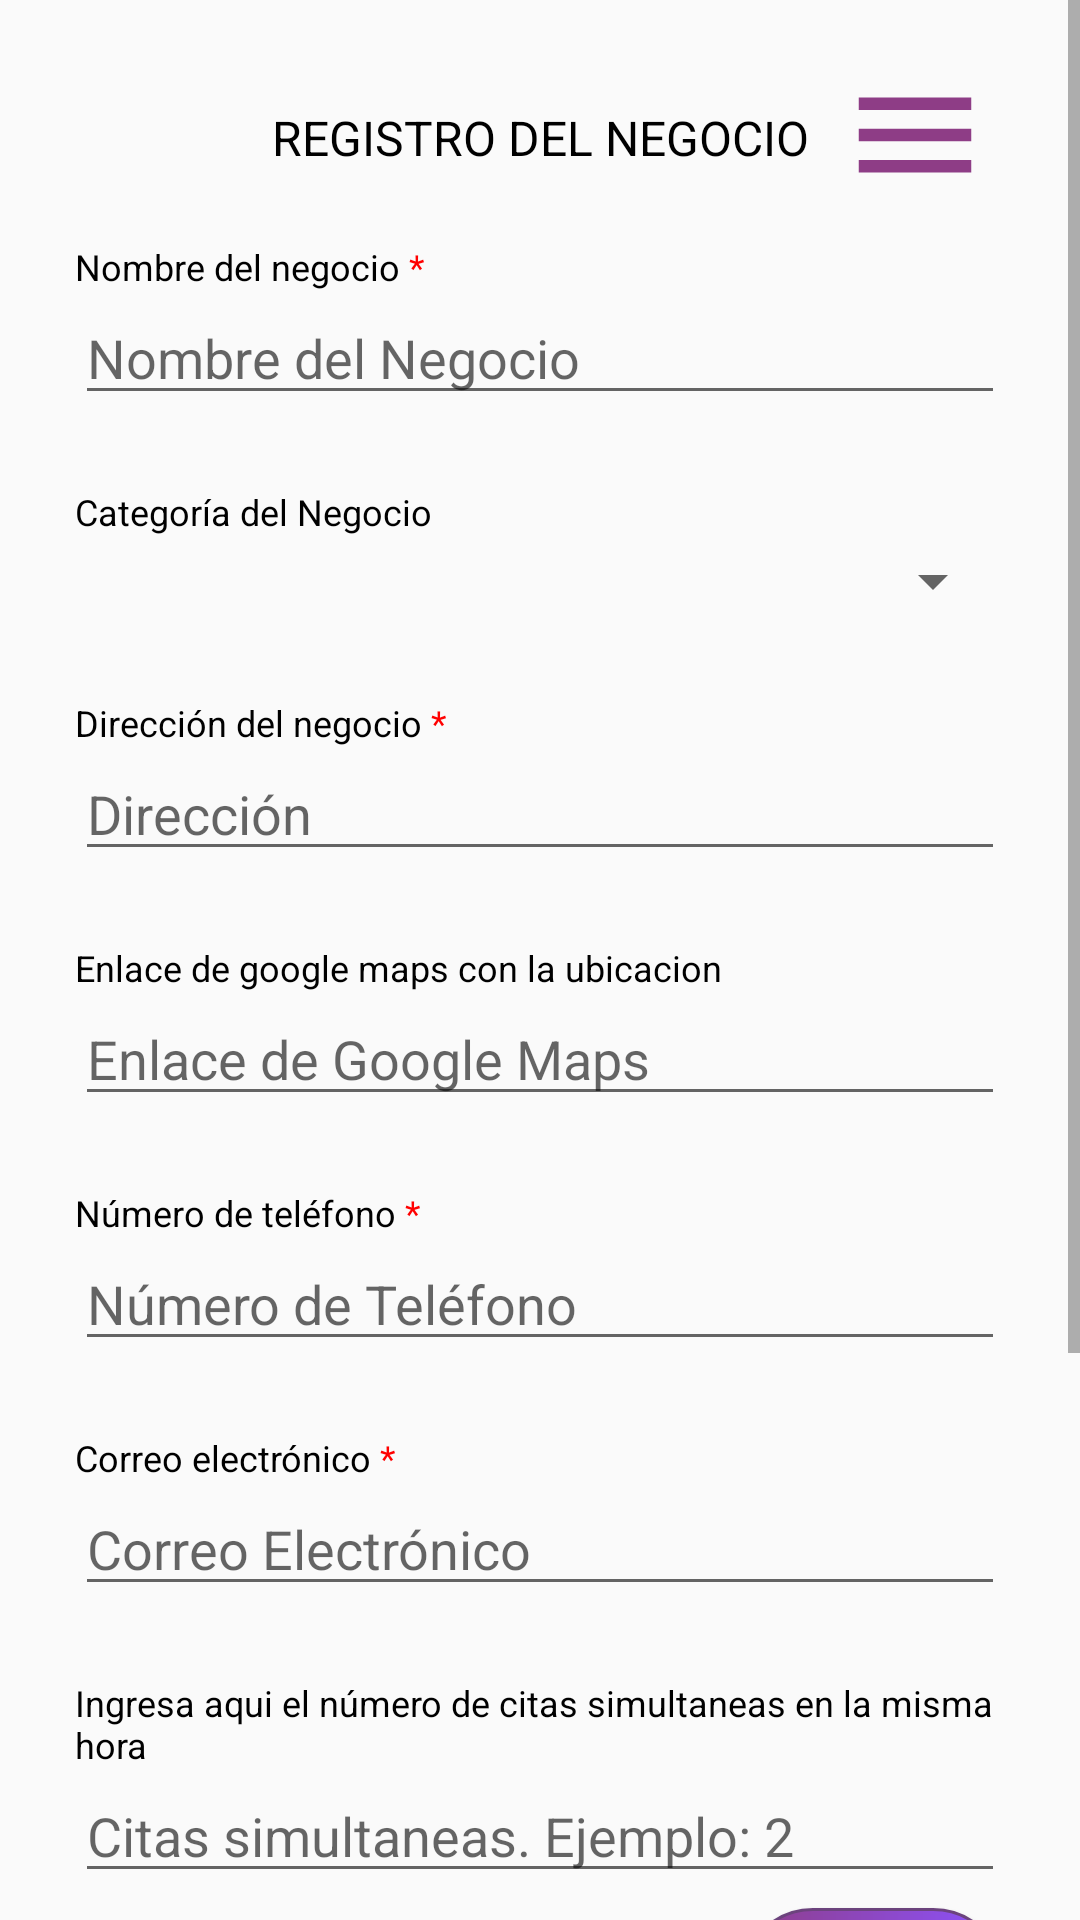

The Android layout XML behind this screen, and the referenced resources:
<!-- AndroidManifest.xml: application theme Theme.AppCompat.Light.NoActionBar -->
<!-- res/layout/activity_registro_negocio.xml -->
<?xml version="1.0" encoding="utf-8"?>
<ScrollView xmlns:android="http://schemas.android.com/apk/res/android"
    xmlns:tools="http://schemas.android.com/tools"
    android:layout_width="match_parent"
    android:layout_height="match_parent"
    xmlns:app="http://schemas.android.com/apk/res-auto">

    <androidx.constraintlayout.widget.ConstraintLayout
        android:layout_width="match_parent"
        android:layout_height="match_parent"
        android:padding="25dp">

    <TextView
        android:id="@+id/tituloRegistroNegocio"
        android:layout_width="wrap_content"
        android:layout_height="wrap_content"
        android:text="REGISTRO DEL NEGOCIO"
        android:textColor="#000000"
        android:textSize="16sp"
        android:layout_marginTop="10sp"
        app:layout_constraintEnd_toEndOf="parent"
        app:layout_constraintStart_toStartOf="parent"
        app:layout_constraintTop_toTopOf="parent"/>

        <TextView
            android:id="@+id/txt1"
            android:layout_width="wrap_content"
            android:layout_height="wrap_content"
            android:layout_marginTop="24dp"
            android:textColor="#000000"
            android:textSize="12sp"
            app:layout_constraintStart_toStartOf="parent"
            app:layout_constraintTop_toBottomOf="@+id/tituloRegistroNegocio"
            android:text="@string/nombre_negocio"/>

        <EditText
        android:id="@+id/businessName"
        android:layout_width="0dp"
        android:layout_height="wrap_content"
        android:hint="Nombre del Negocio"
        app:layout_constraintEnd_toEndOf="parent"
        app:layout_constraintStart_toStartOf="parent"
        app:layout_constraintTop_toBottomOf="@+id/txt1" />

    
        <TextView
            android:id="@+id/txt2"
            android:layout_width="wrap_content"
            android:layout_height="wrap_content"
            android:layout_marginTop="24dp"
            android:text="Categoría del Negocio"
            android:textColor="#000000"
            android:textSize="12sp"
            app:layout_constraintStart_toStartOf="parent"
            app:layout_constraintTop_toBottomOf="@+id/businessName" />
        <Spinner
            android:id="@+id/businessCategory"
            android:layout_width="match_parent"
            android:layout_height="30sp"
            app:layout_constraintStart_toStartOf="parent"
            app:layout_constraintEnd_toEndOf="parent"
            app:layout_constraintTop_toBottomOf="@id/txt2"/>

    

        <TextView
            android:id="@+id/txt3"
            android:layout_width="wrap_content"
            android:layout_height="wrap_content"
            android:layout_marginTop="24dp"
            android:textColor="#000000"
            android:textSize="12sp"
            app:layout_constraintStart_toStartOf="parent"
            app:layout_constraintTop_toBottomOf="@+id/businessCategory"
            android:text="@string/direccion_negocio" />

        <EditText
        android:id="@+id/businessAddress"
        android:layout_width="0dp"
        android:layout_height="wrap_content"
        android:hint="Dirección"
        app:layout_constraintStart_toStartOf="parent"
        app:layout_constraintEnd_toEndOf="parent"
        app:layout_constraintTop_toBottomOf="@id/txt3" />

        <TextView
            android:id="@+id/txt4"
            android:layout_width="wrap_content"
            android:layout_height="wrap_content"
            android:layout_marginTop="24dp"
            android:text="Enlace de google maps con la ubicacion"
            android:textColor="#000000"
            android:textSize="12sp"
            app:layout_constraintStart_toStartOf="parent"
            app:layout_constraintTop_toBottomOf="@+id/businessAddress" />
    <EditText
        android:id="@+id/businessMapsLink"
        android:layout_width="match_parent"
        android:layout_height="wrap_content"
        android:hint="Enlace de Google Maps"
        app:layout_constraintTop_toBottomOf="@id/txt4"
        android:inputType="textUri" />

    

        <TextView
            android:id="@+id/txt5"
            android:layout_width="wrap_content"
            android:layout_height="wrap_content"
            android:layout_marginTop="24dp"
            android:textColor="#000000"
            android:textSize="12sp"
            app:layout_constraintStart_toStartOf="parent"
            app:layout_constraintTop_toBottomOf="@+id/businessMapsLink"
            android:text="@string/numero_telefono" />

        <EditText
        android:id="@+id/businessPhone"
        android:layout_width="0dp"
        android:layout_height="wrap_content"
        android:hint="Número de Teléfono"
        android:inputType="phone"
        app:layout_constraintStart_toStartOf="parent"
        app:layout_constraintEnd_toEndOf="parent"
        app:layout_constraintTop_toBottomOf="@id/txt5"/>

    
        <TextView
            android:id="@+id/txt6"
            android:layout_width="wrap_content"
            android:layout_height="wrap_content"
            android:layout_marginTop="24dp"
            android:textColor="#000000"
            android:textSize="12sp"
            app:layout_constraintStart_toStartOf="parent"
            app:layout_constraintTop_toBottomOf="@+id/businessPhone"
            android:text="@string/correo_electronico" />

        <EditText
        android:id="@+id/businessEmail"
        android:layout_width="0dp"
        android:layout_height="wrap_content"
        android:hint="Correo Electrónico"
        android:inputType="textEmailAddress"
        app:layout_constraintStart_toStartOf="parent"
        app:layout_constraintEnd_toEndOf="parent"
        app:layout_constraintTop_toBottomOf="@id/txt6"/>

        
        <TextView
            android:id="@+id/txt8"
            android:layout_width="wrap_content"
            android:layout_height="wrap_content"
            android:layout_marginTop="24dp"
            android:text="Ingresa aqui el número de citas simultaneas en la misma hora"
            android:textColor="#000000"
            android:textSize="12sp"
            app:layout_constraintStart_toStartOf="parent"
            app:layout_constraintTop_toBottomOf="@+id/businessEmail" />

        <EditText
            android:id="@+id/businessTrabajadores"
            android:layout_width="0dp"
            android:layout_height="wrap_content"
            android:hint="Citas simultaneas. Ejemplo: 2"
            android:inputType="number"
            app:layout_constraintStart_toStartOf="parent"
            app:layout_constraintEnd_toEndOf="parent"
            app:layout_constraintTop_toBottomOf="@id/txt8"/>

    
    <LinearLayout
        android:id="@+id/horariolayout"
        android:layout_width="wrap_content"
        android:layout_height="wrap_content"
        android:orientation="horizontal"
        android:layout_marginTop="16dp"
        app:layout_constraintStart_toStartOf="parent"
        app:layout_constraintTop_toBottomOf="@id/businessTrabajadores">

        <TextView
            android:id="@+id/txtHorario"
            android:layout_width="match_parent"
            android:layout_height="wrap_content"
            android:text="El horario del negocio es el siguiente:"
            android:textColor="#000000"
            android:textSize="15sp"></TextView>
    </LinearLayout>

    
    <Button
        android:id="@+id/uploadLogoButton"
        android:layout_width="200sp"
        android:layout_height="50sp"
        android:text="Subir Logo del Negocio"
        android:textColor="#FFFFFF"
        android:background="@drawable/boton_personalizado2"
        app:layout_constraintStart_toStartOf="parent"
        app:layout_constraintEnd_toEndOf="parent"
        app:layout_constraintTop_toBottomOf="@id/horariolayout"
        android:layout_marginTop="20dp"
        tools:ignore="NotSibling" />

        

        <TextView
            android:id="@+id/txt7"
            android:layout_width="wrap_content"
            android:layout_height="wrap_content"
            android:layout_marginTop="24dp"
            android:textColor="#000000"
            android:textSize="12sp"
            app:layout_constraintStart_toStartOf="parent"
            app:layout_constraintTop_toBottomOf="@+id/uploadLogoButton"
            android:text="@string/contraseña_obligatoria" />



        <EditText
        android:id="@+id/businessPassword"
        android:layout_width="0dp"
        android:layout_height="wrap_content"
        android:hint="Contraseña"
        android:inputType="textPassword"
        app:layout_constraintStart_toStartOf="parent"
        app:layout_constraintEnd_toEndOf="parent"
        app:layout_constraintTop_toBottomOf="@id/txt7" />

    
    <Button
        android:id="@+id/registerBusinessButton"
        android:layout_width="200dp"
        android:layout_height="wrap_content"
        android:text="Registrar Negocio"
        android:textColor="#FFFFFF"
        android:background="@drawable/boton_personalizado"
        app:layout_constraintStart_toStartOf="parent"
        app:layout_constraintEnd_toEndOf="parent"
        app:layout_constraintTop_toBottomOf="@id/businessPassword"
        android:layout_marginTop="16dp"/>

    <Button
        android:id="@+id/editHorarioRegistro"
        android:layout_width="wrap_content"
        android:layout_height="wrap_content"
        android:text="Editar"
        android:textColor="#FFFFFF"
        android:layout_marginTop="5dp"
        android:background="@drawable/boton_personalizado2"
        app:layout_constraintEnd_toEndOf="parent"
        app:layout_constraintTop_toBottomOf="@+id/businessTrabajadores" />

        
        <ImageButton
            android:id="@+id/menuButton4"
            android:layout_width="40sp"
            android:layout_height="40sp"
            android:background="#00FFFFFF"
            android:contentDescription="Menú desplegable"
            android:src="@drawable/ic_menu"
            android:layout_marginTop="0sp"
            android:layout_marginEnd="10sp"
            app:layout_constraintEnd_toEndOf="parent"
            app:layout_constraintTop_toTopOf="parent" />

    </androidx.constraintlayout.widget.ConstraintLayout>

</ScrollView>
<!-- resources referenced by this layout -->
<resources>
  <!-- drawable boton_personalizado (drawable) -->
  <?xml version="1.0" encoding="utf-8"?>
  <shape
      xmlns:android="http://schemas.android.com/apk/res/android"
      android:shape="rectangle">
  
      <stroke
          android:color="#e3d7ec"
          android:width="1dp"/>
      <corners
          android:radius="170dp"/>
      <gradient
          android:startColor="#8e3d86"
          android:endColor="#8c52ff"/>
  </shape>
  <!-- drawable boton_personalizado2 (drawable) -->
  <?xml version="1.0" encoding="utf-8"?>
  <shape
      xmlns:android="http://schemas.android.com/apk/res/android"
      android:shape="rectangle">
  
      <stroke
          android:color="#6C437D"
          android:width="1dp"/>
      <corners
          android:radius="190dp"/>
      <gradient
          android:startColor="#8e3d86"
          android:endColor="#8c52ff"/>
  </shape>
  <!-- drawable ic_menu (drawable) -->
  <vector xmlns:android="http://schemas.android.com/apk/res/android" android:height="50dp" android:tint="#8e3d86" android:viewportHeight="24" android:viewportWidth="24" android:width="50dp">
        
      <path android:fillColor="@android:color/white" android:pathData="M3,18h18v-2L3,16v2zM3,13h18v-2L3,11v2zM3,6v2h18L21,6L3,6z"/>
      
  </vector>
  <string name="correo_electronico">Correo electrónico <font color="#FF0000">*</font></string>
  <string name="direccion_negocio">Dirección del negocio <font color="#FF0000">*</font></string>
  <string name="nombre_negocio">Nombre del negocio <font color="#FF0000">*</font></string>
  <string name="numero_telefono">Número de teléfono <font color="#FF0000">*</font></string>
</resources>
